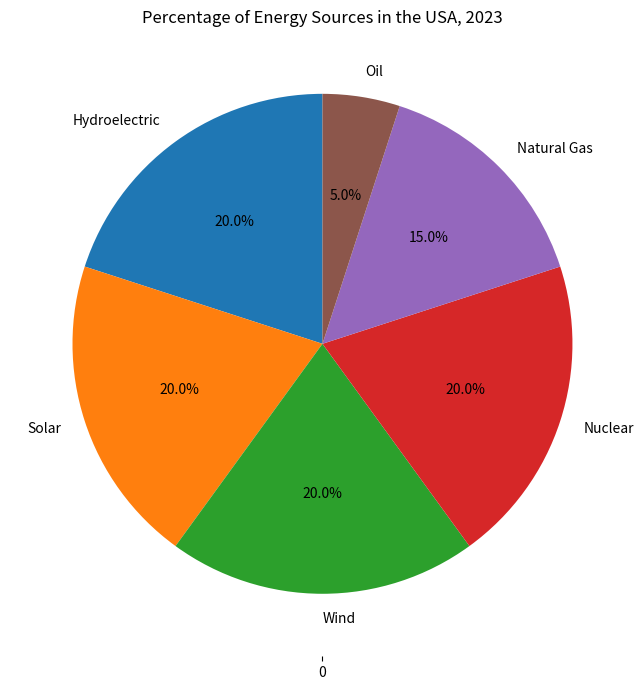

This figure's Python source: (Note: this script raises an exception after producing the figure.)

import matplotlib.pyplot as plt
import matplotlib.ticker as ticker

# set up figure size
fig = plt.figure(figsize=(7,7))

# create subplot and labels
ax = fig.add_subplot(111)
labels = ["Hydroelectric","Solar","Wind","Nuclear","Natural Gas","Oil"]

# data
energy_sources = [20,20,20,20,15,5]

# plotting
ax.pie(energy_sources, labels=labels,autopct='%1.1f%%', startangle=90)

# title
plt.title("Percentage of Energy Sources in the USA, 2023")

#rotate x ticks
ax.xaxis.set_major_locator(ticker.MultipleLocator(90))

# resize the image
plt.tight_layout()

# save 
plt.savefig("pie chart/png/1.png")

# clear current image state
plt.clf()
